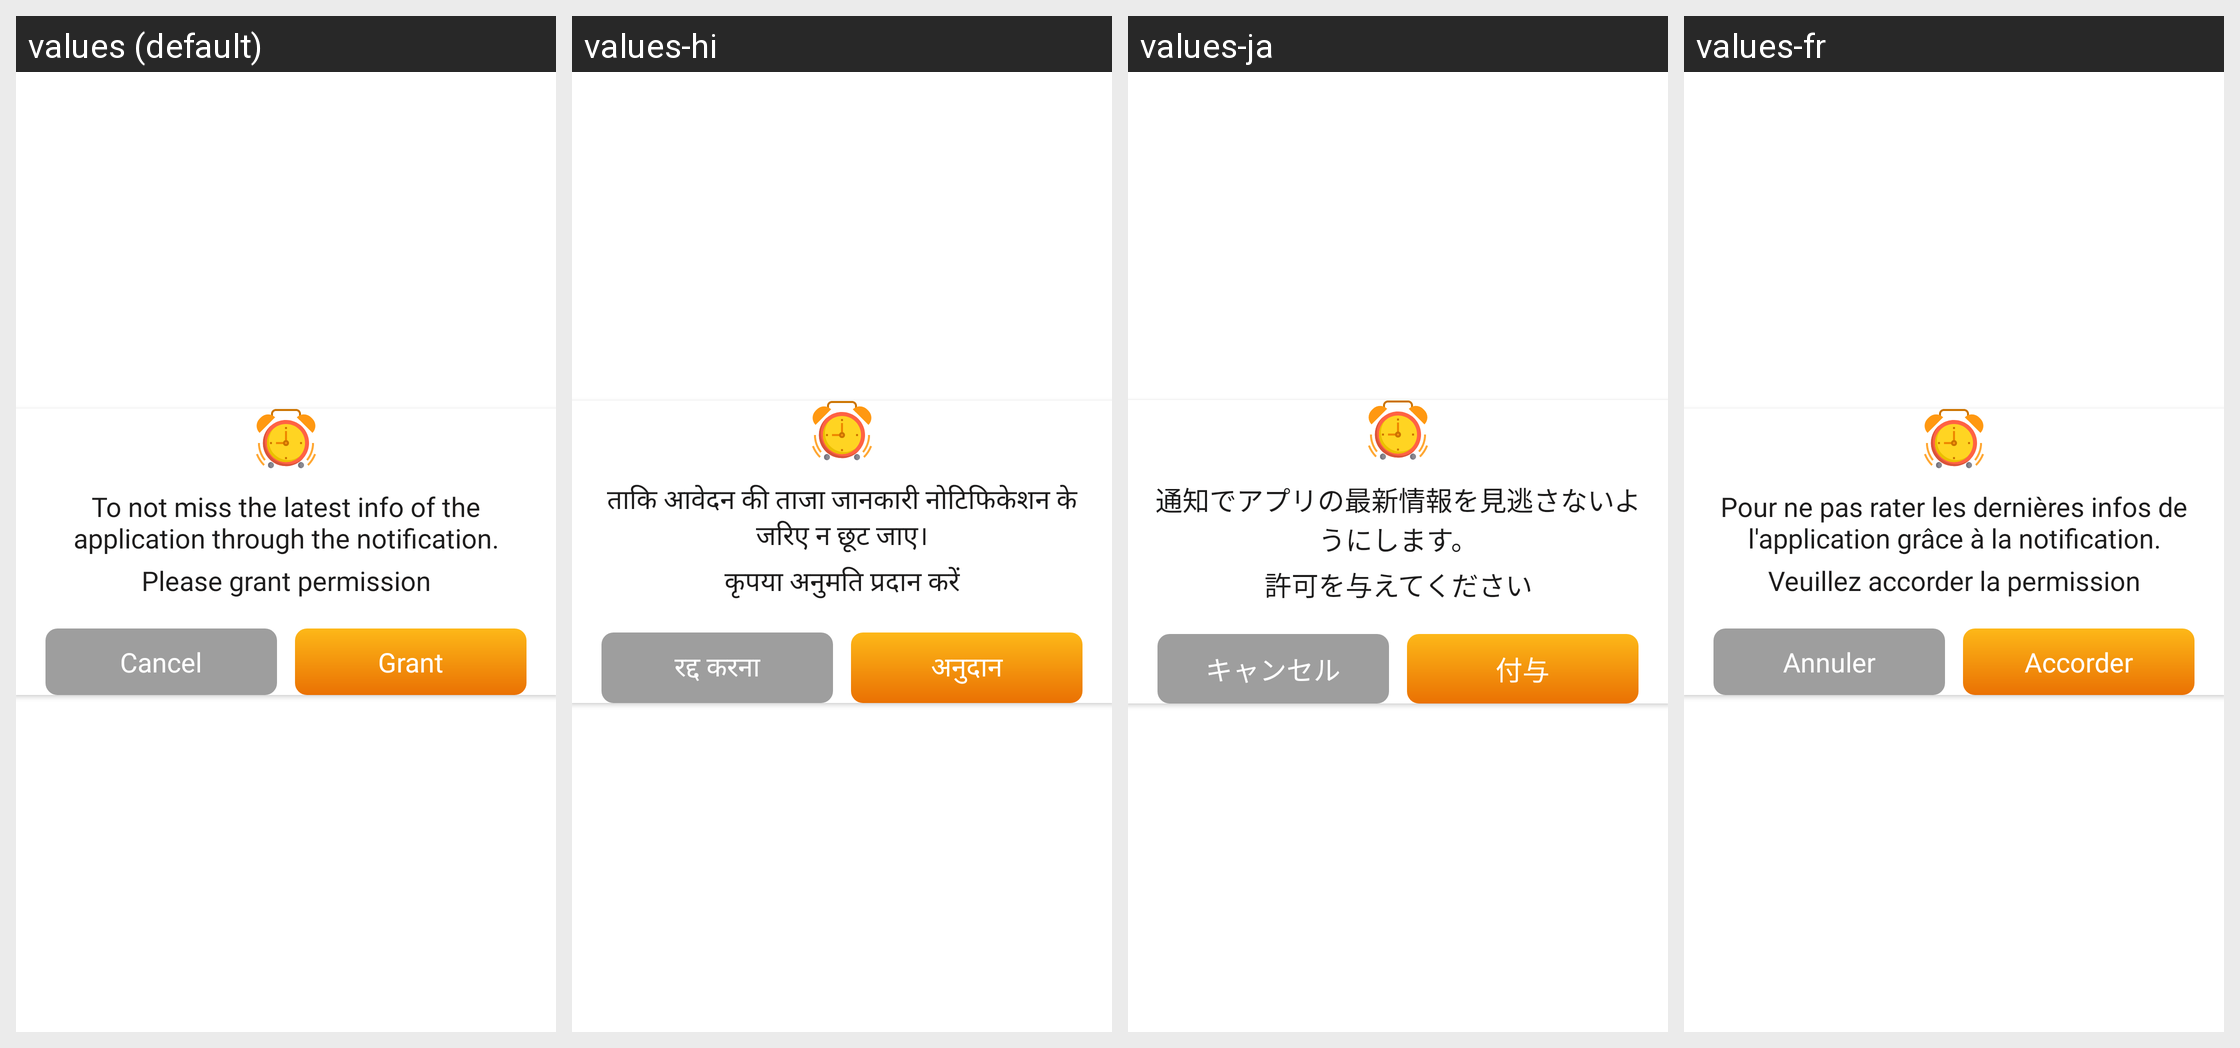

The same Android screen rendered under several of its app's locales, left to right. List the strings drawn on it with the default value and each locale's translation.
Android screen res/layout/dialog_request_alarm.xml rendered under 4 locales, left to right: values (default), values-hi, values-ja, values-fr. Device: Nexus 5 (rendered at 1080×1920; each locale shown at half size, 540×960, under a caption strip naming it); theme Theme.BrokenGlass.
Other locales in the repository, not shown: values-de, values-en, values-in, values-it, values-ko, values-nl, values-pt, values-tr, values-vi, values-zh.
Strings drawn on this screen, with the default value and each locale's value (text and hints the layout hard-codes, and strings that could not be matched under every locale, appear in the picture but are not listed):

to_not_miss
  values: To not miss the latest info of the application through the notification.
  values-hi: ताकि आवेदन की ताजा जानकारी नोटिफिकेशन के जरिए न छूट जाए।
  values-ja: 通知でアプリの最新情報を見逃さないようにします。
  values-fr: Pour ne pas rater les dernières infos de l'application grâce à la notification.

please_grant_permission
  values: Please grant permission
  values-hi: कृपया अनुमति प्रदान करें
  values-ja: 許可を与えてください
  values-fr: Veuillez accorder la permission

cancel
  values: Cancel
  values-hi: रद्द करना
  values-ja: キャンセル
  values-fr: Annuler

agree
  values: Grant
  values-hi: अनुदान
  values-ja: 付与
  values-fr: Accorder
